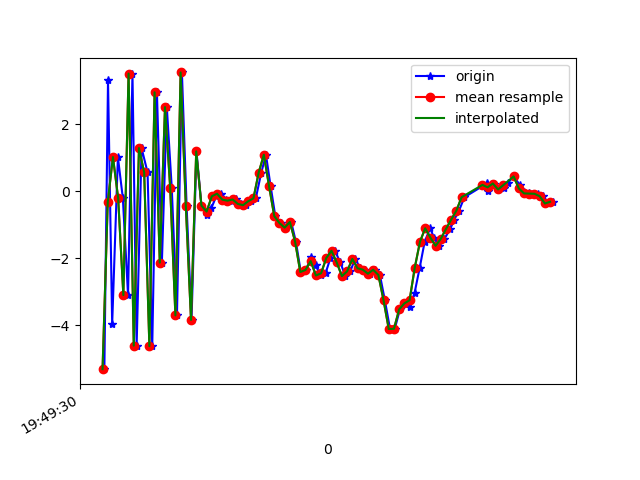

The file beside this chart, header and first rows:
1617738570367, 434207003893092, -5.3125753, 0.06321764, -0.74137306
1617738570381, 434207023123862, 3.317, 1.768, -0.2313
1617738570397, 434207042354632, -3.961, 0.3989, 4.949
1617738570419, 434207061585402, 1.025, 1.093, -5.634
1617738570438, 434207080816172, -0.2018, 0.9818, 8.864
1617738570458, 434207100046942, -3.1, 0.6723, -6.304
1617738570475, 434207119277712, 3.518, 1.775, 4.911
1617738570491, 434207138508482, -4.609, 0.349, 2.351
1617738570510, 434207157739252, 1.293, 1.404, -5.613
1617738570533, 434207176970022, 0.567, 1.446, 8.432
1617738570551, 434207196200792, -4.626, 0.4395, -3.864
1617738570569, 434207215431562, 2.959, 2.014, -0.7462
1617738570588, 434207234662332, -2.13, 0.6122, 6.913
1617738570607, 434207253893102, 2.517, 1.717, -4.127
1617738570626, 434207273123872, 0.1084, 1.421, 8.393
1617738570646, 434207292354642, -3.707, 0.621, -4.408
1617738570665, 434207311585412, 3.553, 2.171, -1.466
1617738570683, 434207330816182, -0.4265, 1.275, 8.547
1617738570702, 434207350046952, -3.841, 0.7, -4.697
1617738570721, 434207369277722, 1.195, 2.081, -3.074
1617738570740, 434207388508492, -0.4254, 1.721, -1.299
1617738570761, 434207407739262, -0.7033, 1.181, 1.031
1617738570778, 434207426970032, -0.5042, 1.438, 1.097
1617738570797, 434207446200802, -0.1459, 1.627, 0.892
1617738570817, 434207465431572, -0.07061, 1.454, 0.6834
1617738570836, 434207484662342, -0.2469, 1.335, 0.535
1617738570856, 434207503893112, -0.2779, 1.532, 0.3887
1617738570874, 434207523123882, -0.2426, 1.795, 0.3066
1617738570893, 434207542470498, -0.3756, 1.82, 0.02102
1617738570910, 434207561701268, -0.4126, 1.578, -0.1975
1617738570930, 434207580932038, -0.2951, 1.71, -0.5282
1617738570949, 434207600162808, -0.2075, 1.982, -1.973
1617738570970, 434207619393578, 0.5575, 1.842, -3.438
1617738570988, 434207638624348, 1.094, 0.6363, -3.406
1617738571006, 434207657855118, 0.1527, 0.5901, -3.236
1617738571024, 434207677085888, -0.7392, 1.948, -4.515
1617738571046, 434207696316658, -0.9475, 2.858, -5.599
1617738571065, 434207715547428, -1.084, 2.106, -5.623
1617738571085, 434207734778198, -0.9143, 1.406, -5.124
1617738571103, 434207754008968, -1.501, 1.092, -3.299
1617738571122, 434207773239738, -2.41, 1.1, -1.446
1617738571141, 434207792470508, -2.349, 1.89, -0.6219
1617738571163, 434207811701278, -1.956, 1.543, 0.07942
1617738571179, 434207830932048, -2.212, -0.756, 3.351
1617738571198, 434207850162818, -2.513, -1.582, 5.436
1617738571217, 434207869393588, -2.447, 0.5324, 5.912
1617738571236, 434207888624358, -1.99, 1.491, 5.702
1617738571253, 434207907855128, -1.775, 0.7229, 5.528
1617738571274, 434207927085898, -2.124, -0.412, 6.642
1617738571293, 434207946316668, -2.531, -1.143, 7.915
1617738571312, 434207965547438, -2.389, -0.8579, 7.892
1617738571331, 434207984778208, -2.02, -0.04606, 7.402
1617738571351, 434208004008978, -2.298, 0.5483, 7.765
1617738571370, 434208023239748, -2.34, 0.06204, 7.224
1617738571388, 434208042470518, -2.46, 0.01835, 6.41
1617738571408, 434208061701288, -2.343, -0.8452, 6.502
1617738571426, 434208080932058, -2.496, -1.597, 6.933
1617738571445, 434208100162828, -3.254, -1.563, 5.331
1617738571465, 434208119393598, -4.112, -1.356, 2.465
1617738571483, 434208138624368, -4.106, -0.8766, 0.08321
1617738571503, 434208157855138, -3.526, -1.42, 0.4128
... 31 more rows
